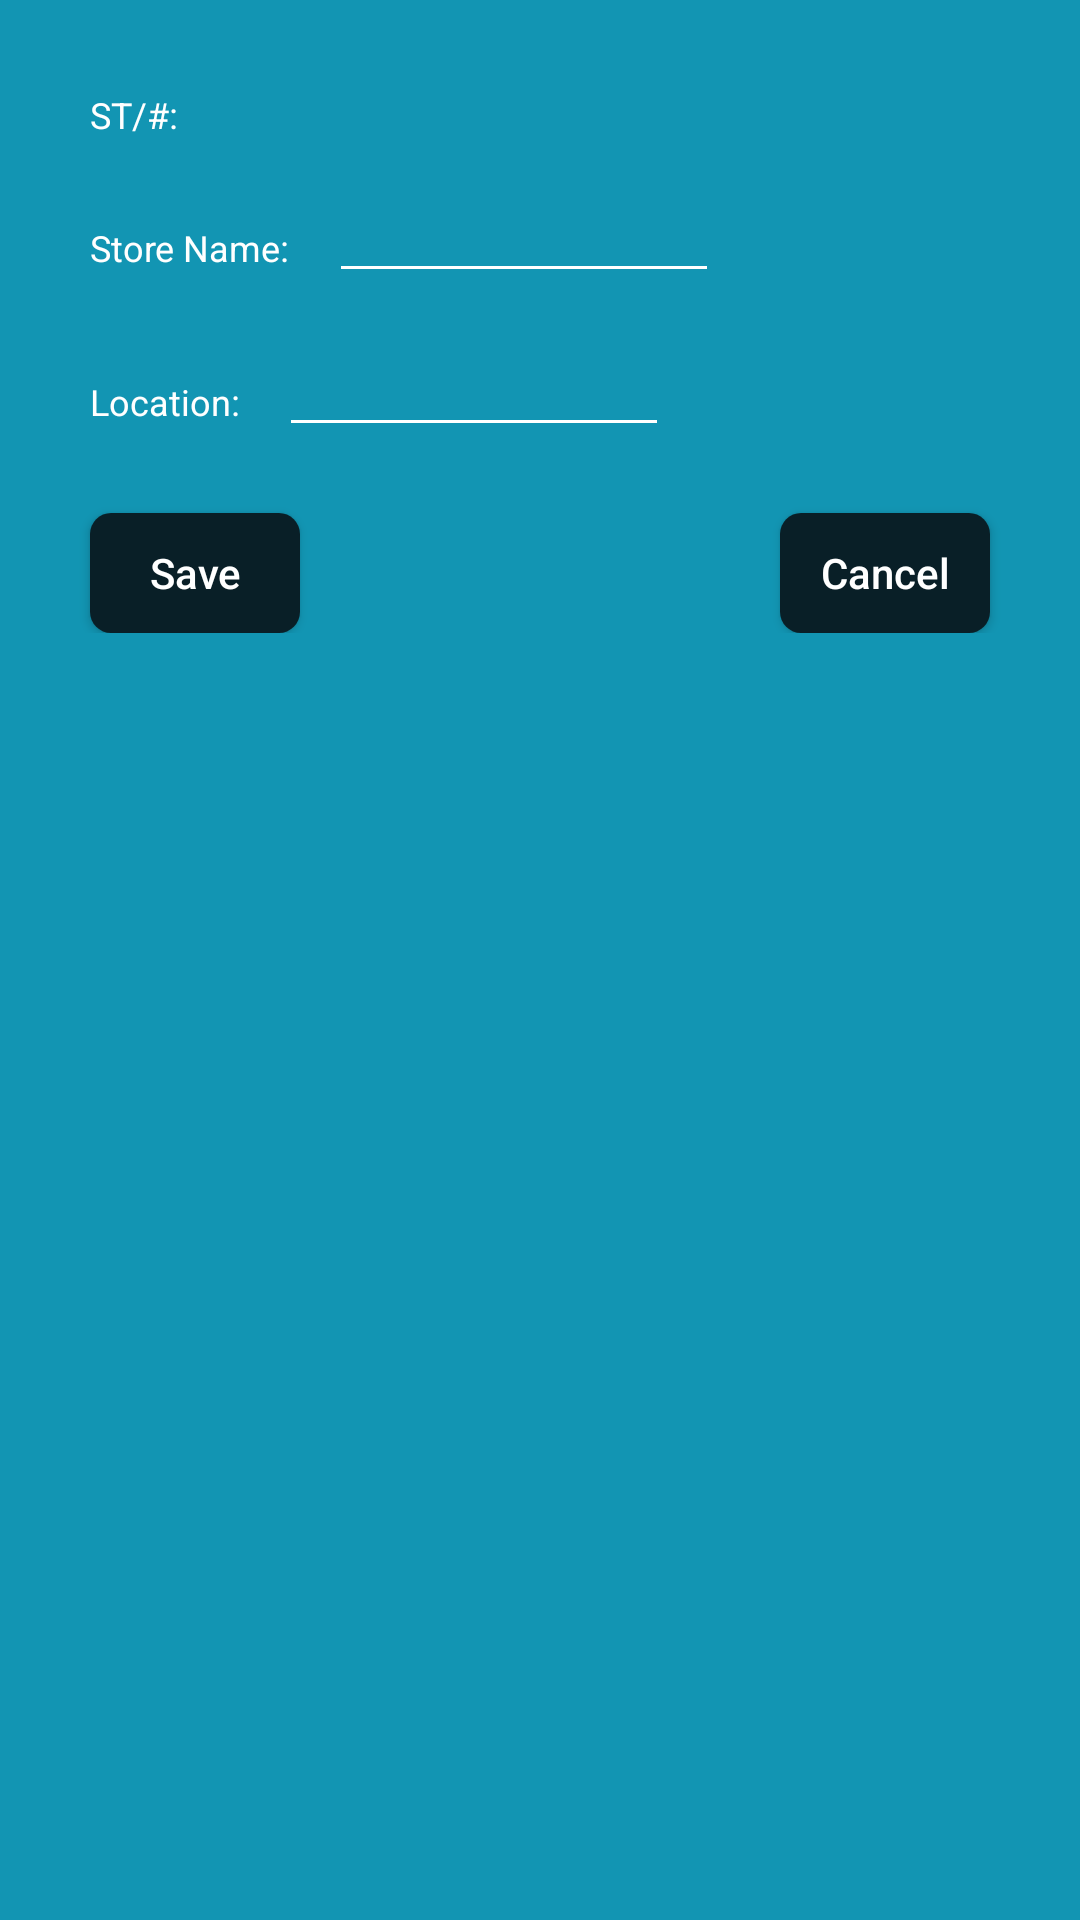

Write the Android layout XML for this screen, with the resource values it uses.
<!-- AndroidManifest.xml: application theme AppTheme -->
<!-- res/layout/store_edit_layout.xml -->
<?xml version="1.0" encoding="utf-8"?>
<androidx.constraintlayout.widget.ConstraintLayout android:layout_width="match_parent"
    android:id="@+id/const_layout"
    android:layout_height="match_parent"
    xmlns:app="http://schemas.android.com/apk/res-auto"
    xmlns:android="http://schemas.android.com/apk/res/android"
    android:background="#1295B3">

    <LinearLayout
        android:layout_width="match_parent"
        android:layout_height="wrap_content"
        android:orientation="vertical"
        app:layout_constraintTop_toTopOf="parent">

        <LinearLayout
            android:layout_width="wrap_content"
            android:layout_height="wrap_content"
            android:layout_marginTop="30dp"
            android:layout_marginStart="30dp"
            android:orientation="horizontal">

            <TextView
                android:layout_width="wrap_content"
                android:layout_height="wrap_content"
                android:text="ST/#: "
                android:textSize="12sp"
                android:textColor="@color/colorWhite"/>

            <TextView
                android:id="@+id/store_id"
                android:layout_width="wrap_content"
                android:layout_height="wrap_content"
                android:textSize="12sp"
                android:layout_marginEnd="30dp"
                android:textColor="@color/colorWhite"
                android:layout_marginStart="10dp"
                android:textStyle="bold"/>

        </LinearLayout>

        <LinearLayout
            android:layout_width="wrap_content"
            android:layout_height="wrap_content"
            android:layout_marginTop="18dp"
            android:layout_marginStart="30dp"
            android:orientation="horizontal">

            <TextView
                android:layout_width="wrap_content"
                android:layout_height="wrap_content"
                android:text="Store Name: "
                android:textSize="12sp"
                android:textColor="@color/colorWhite"/>

            <EditText
                android:id="@+id/store_name"
                android:layout_width="130dp"
                android:layout_height="wrap_content"
                android:textSize="12sp"
                android:layout_marginEnd="30dp"
                android:textColor="@color/colorWhite"
                android:layout_marginStart="10dp"
                android:textStyle="bold"/>

        </LinearLayout>

        <LinearLayout
            android:layout_width="wrap_content"
            android:layout_height="wrap_content"
            android:layout_marginTop="18dp"
            android:layout_marginStart="30dp"
            android:orientation="horizontal">

            <TextView
                android:layout_width="wrap_content"
                android:layout_height="wrap_content"
                android:text="Location: "
                android:textSize="12sp"
                android:textColor="@color/colorWhite"/>

            <EditText
                android:id="@+id/location"
                android:layout_width="130dp"
                android:layout_height="wrap_content"
                android:textSize="12sp"
                android:layout_marginEnd="30dp"
                android:layout_marginStart="10dp"
                android:textColor="@color/colorWhite"
                android:textStyle="bold"/>

        </LinearLayout>

        <androidx.constraintlayout.widget.ConstraintLayout
            android:layout_width="match_parent"
            android:layout_height="wrap_content"
            android:orientation="horizontal"
            android:layout_marginTop="0dp">

            <Button
                android:id="@+id/save"
                android:layout_width="70dp"
                android:layout_height="40dp"
                app:layout_constraintTop_toTopOf="parent"
                app:layout_constraintLeft_toLeftOf="parent"
                android:layout_marginTop="22dp"
                android:background="@drawable/gradient_btn"
                android:text="Save"
                android:textColor="@color/colorWhite"
                android:textAllCaps="false"
                android:layout_marginStart="30dp"
                android:theme="@style/MyButton"/>

            <Button
                android:id="@+id/cancel"
                android:layout_width="70dp"
                android:layout_height="40dp"
                app:layout_constraintTop_toTopOf="parent"
                app:layout_constraintEnd_toEndOf="parent"
                android:layout_marginTop="22dp"
                android:background="@drawable/gradient_btn"
                android:text="Cancel"
                android:textColor="@color/colorWhite"
                android:textAllCaps="false"
                android:textAlignment="center"
                android:layout_marginEnd="30dp"
                android:theme="@style/MyButton"/>

        </androidx.constraintlayout.widget.ConstraintLayout>

    </LinearLayout>

</androidx.constraintlayout.widget.ConstraintLayout>
<!-- resources referenced by this layout -->
<resources>
  <color name="colorWhite">#ffffff</color>
  <!-- drawable gradient_btn (drawable) -->
  <?xml version="1.0" encoding="utf-8"?>
  <shape xmlns:android="http://schemas.android.com/apk/res/android"
      android:shape="rectangle">
  
      <gradient
          android:startColor="#091F27"
          android:endColor="#091F27"
          android:angle="45"/>
      <corners android:radius="7dp"/>
  
  </shape>
  <style name="MyButton" parent="Theme.AppCompat.Light">
          <item name="colorControlHighlight">@color/colorAccent</item>
          <item name="colorButtonNormal">@color/colorPrimary</item>
      </style>
  <style name="AppTheme" parent="Theme.AppCompat.Light.NoActionBar">
          
          <item name="colorPrimary">@color/colorPrimary</item>
          
          <item name="colorPrimaryDark">@color/status_bar_color</item>
          <item name="colorAccent">@color/colorAccent</item>
          <item name="android:textColorHint">@color/colorWhite</item>
          <item name="android:textColor">@color/colorBlack</item>
          <item name="colorControlNormal">@color/colorWhite</item>
      </style>
  <color name="colorAccent">#FF4081</color>
  <color name="colorPrimary">#091F27</color>
  <color name="status_bar_color">#091F27</color>
  <color name="colorBlack">#000000</color>
</resources>
